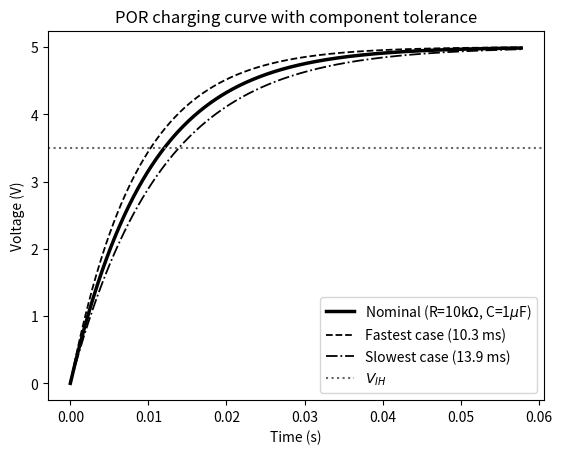

Write Python code to recreate this figure. (Note: this script raises an exception after producing the figure.)
import numpy as np
import matplotlib.pyplot as plt

V0 = 5.0
VIH = 0.7 * V0

# 10 kOhm metal-film resistor: +-5%.
# 1 uF ceramic capacitor: +-10%.
R_nominal = 10e3
C_nominal = 1e-6
R_tolerance = 0.05
C_tolerance = 0.10

# Fastest case: both R and C at minimum.
R_fast = R_nominal * (1 - R_tolerance)
C_fast = C_nominal * (1 - C_tolerance)

# Slowest case: both R and C at maximum.
R_slow = R_nominal * (1 + R_tolerance)
C_slow = C_nominal * (1 + C_tolerance)

# Equation to calculate t_release.
def t_release(R, C):
    return -R * C * np.log(1 - VIH / V0)

# Calculate t_release time for each case (nominal, fastest, slowest).
t_nominal = t_release(R_nominal, C_nominal)
t_fast = t_release(R_fast, C_fast)
t_slow = t_release(R_slow, C_slow)

# Print results to console for verification.
print(f"Nominal t_release = {t_nominal*1e3:.2f} ms")
print(f"Fastest (R_min, C_min) t_release = {t_fast*1e3:.2f} ms")
print(f"Slowest (R_max, C_max) t_release = {t_slow*1e3:.2f} ms")

# Plot all three charging curves.
t = np.linspace(0, 5 * t_slow / (-np.log(1 - VIH / V0)), 500)
tau_max = R_slow * C_slow
t = np.linspace(0, 5 * tau_max, 500)

def charging(t, R, C):
    tau = R * C
    return V0 * (1 - np.exp(-t / tau))

fig, ax = plt.subplots()
ax.plot(t, charging(t, R_nominal, C_nominal), color="black", linewidth=2.5,
        label=f"Nominal (R={R_nominal/1e3:.0f}k$\\Omega$, C={C_nominal*1e6:.0f}$\\mu$F)")
ax.plot(t, charging(t, R_fast, C_fast), color="black", linestyle="--", linewidth=1.3,
        label=f"Fastest case ({t_fast*1e3:.1f} ms)")
ax.plot(t, charging(t, R_slow, C_slow), color="black", linestyle="-.", linewidth=1.3,
        label=f"Slowest case ({t_slow*1e3:.1f} ms)")

ax.axhline(VIH, linestyle=":", color="0.4", label="$V_{IH}$")
ax.grid(False)
ax.set_xlabel("Time (s)")
ax.set_ylabel("Voltage (V)")
ax.set_title("POR charging curve with component tolerance")
ax.legend()

# Save figure.
fig.savefig("figures/generated/rc_tolerance.pdf")
